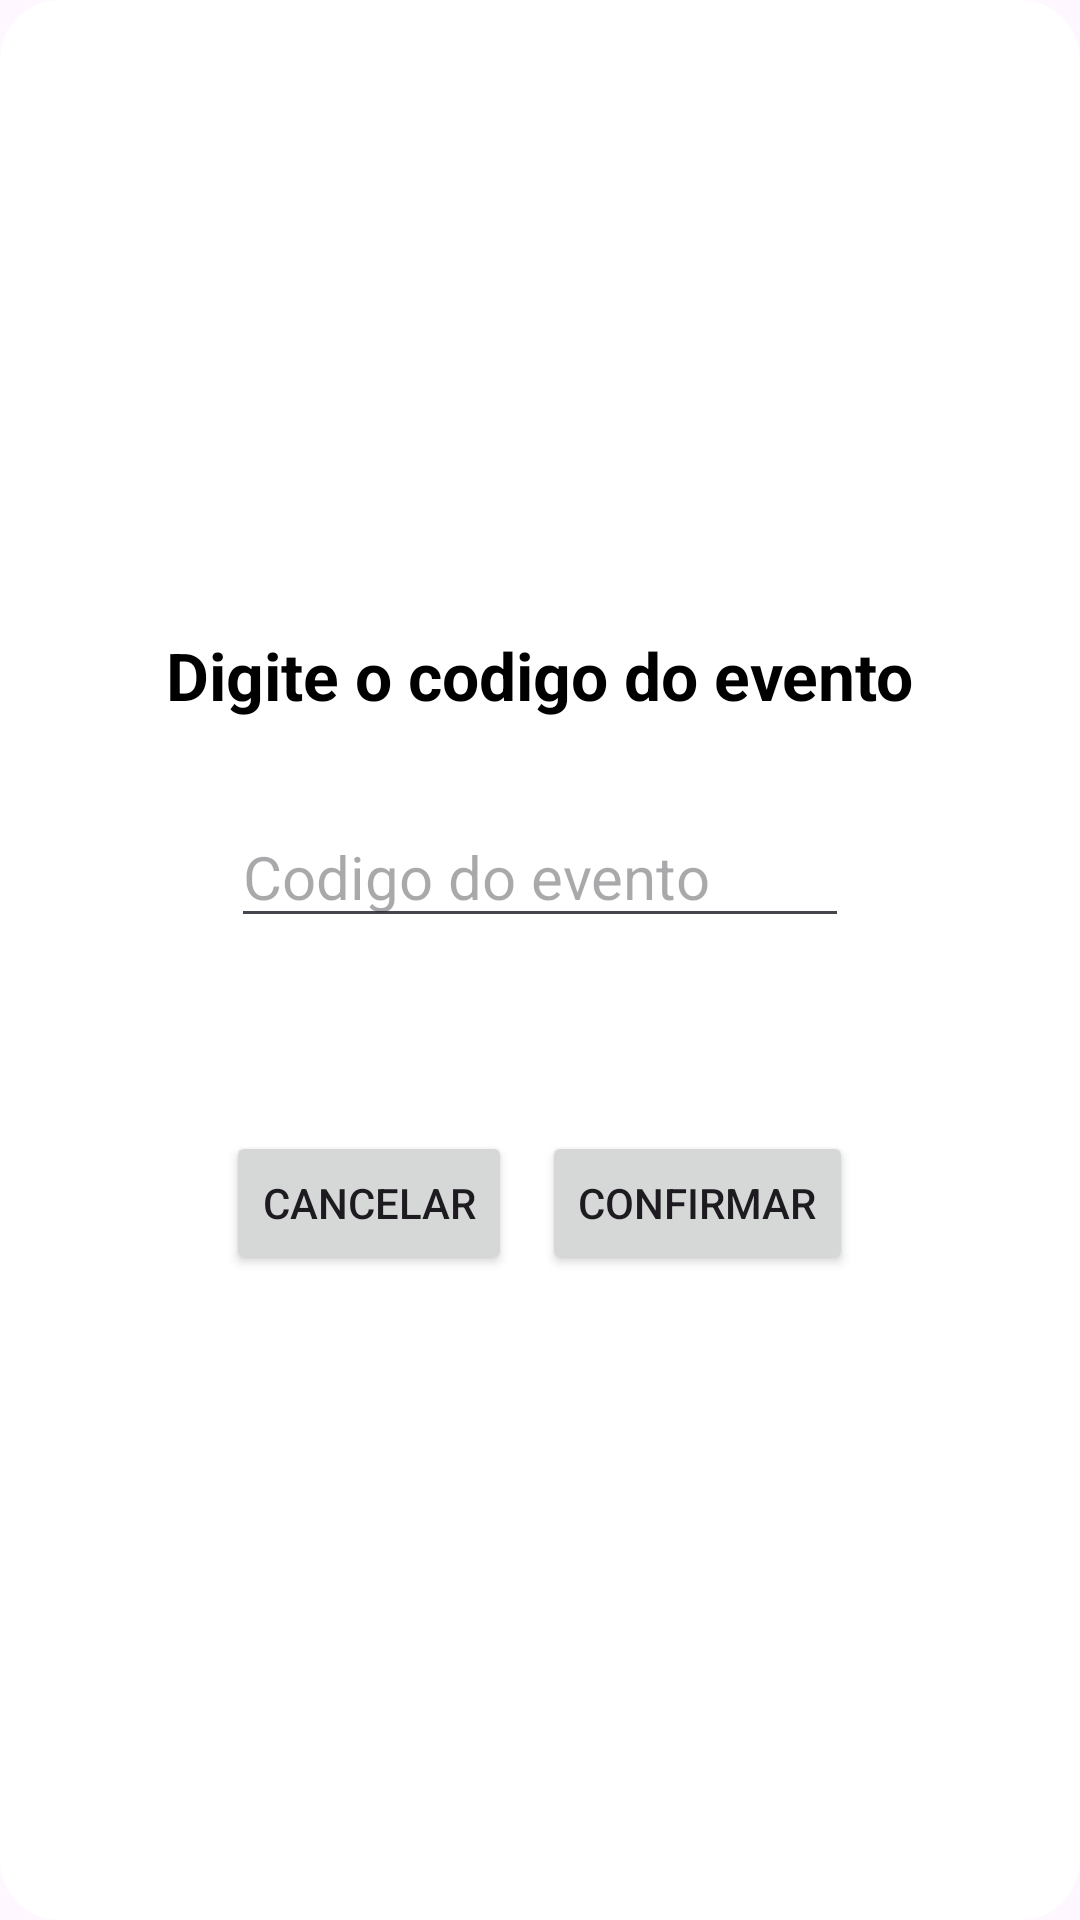

Reconstruct the res/layout file that produces this screen, plus the resources it refers to.
<!-- AndroidManifest.xml: application theme Theme.AplicacaoMobile -->
<!-- res/layout/enter_in_event_modal.xml -->
<?xml version="1.0" encoding="utf-8"?>
<LinearLayout xmlns:android="http://schemas.android.com/apk/res/android"
        android:layout_width="match_parent"
        android:layout_height="300dp"
        xmlns:app="http://schemas.android.com/apk/res-auto"
        android:orientation="vertical"
        android:padding="24dp"
        android:background="@drawable/dialog_background"
        android:layout_gravity="center"
        android:gravity="center">

    <TextView
        android:layout_width="wrap_content"
        android:layout_height="wrap_content"
        android:text="Digite o codigo do evento"
        android:textSize="22sp"
        android:textStyle="bold"
        android:textColor="#000"/>

    <EditText
        android:id="@+id/codeEventInput"
        android:layout_width="206dp"
        android:layout_height="43dp"
        android:layout_marginTop="30dp"
        android:ems="10"
        android:hint="Codigo do evento"
        android:inputType="number"
        android:textColor="#000"
        android:textSize="20sp" />

    <LinearLayout
        android:layout_width="366dp"
        android:layout_height="57dp"
        android:layout_marginTop="60dp"
        android:gravity="center"
        android:orientation="horizontal"
        android:layout_gravity="center"
        android:foregroundGravity="center"
        android:textColor="#000">

        <Button
            android:id="@+id/btnCodeEventCancel"
            android:layout_width="wrap_content"
            android:layout_height="wrap_content"
            android:text="Cancelar" />

        <Button
            android:id="@+id/btnCodeEventConfirm"
            android:layout_width="wrap_content"
            android:layout_height="wrap_content"
            android:layout_marginStart="10dp"
            android:text="Confirmar" />

    </LinearLayout>

</LinearLayout>
<!-- resources referenced by this layout -->
<resources>
  <!-- drawable dialog_background (drawable) -->
  <?xml version="1.0" encoding="utf-8"?>
  <shape xmlns:android="http://schemas.android.com/apk/res/android">
  
      <solid android:color="@android:color/white" />
  
      <corners android:radius="20dp" />
  
      <padding
          android:left="4dp"
          android:top="4dp"
          android:right="4dp"
          android:bottom="4dp" />
  
  </shape>
  <style name="Theme.AplicacaoMobile" parent="Base.Theme.AplicacaoMobile" />
  <style name="Base.Theme.AplicacaoMobile" parent="Theme.Material3.DayNight.NoActionBar">
          
          
      </style>
</resources>
